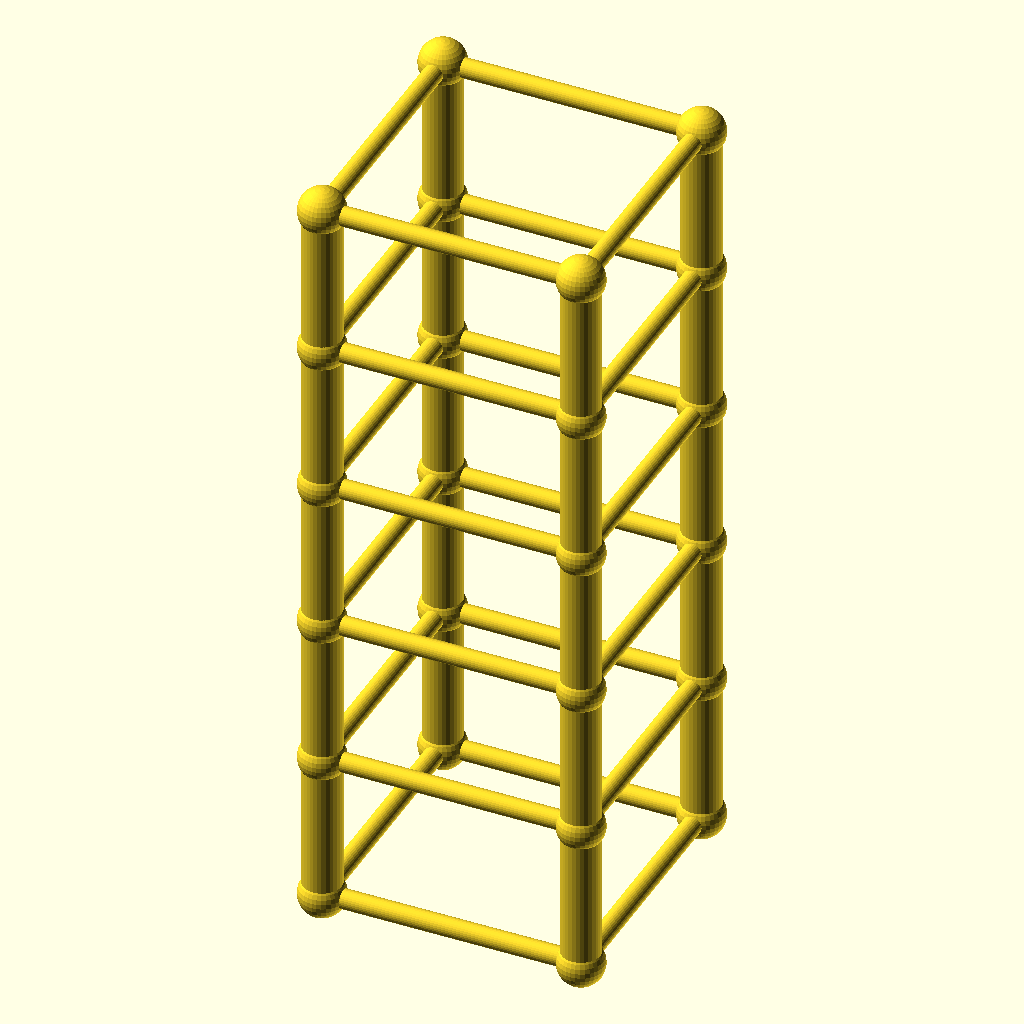
Cell 1: the model at its default parameters.
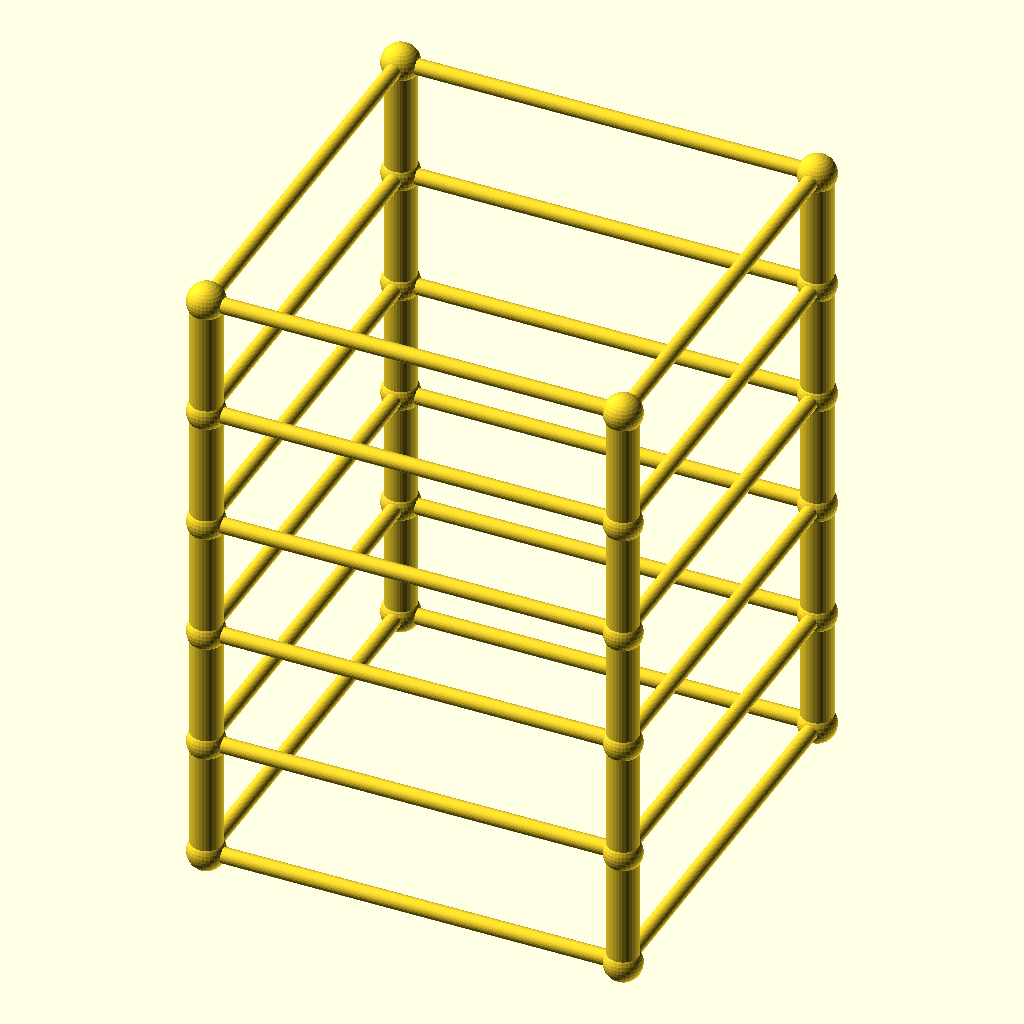
Cell 2 — size set to 160, the other parameters unchanged.
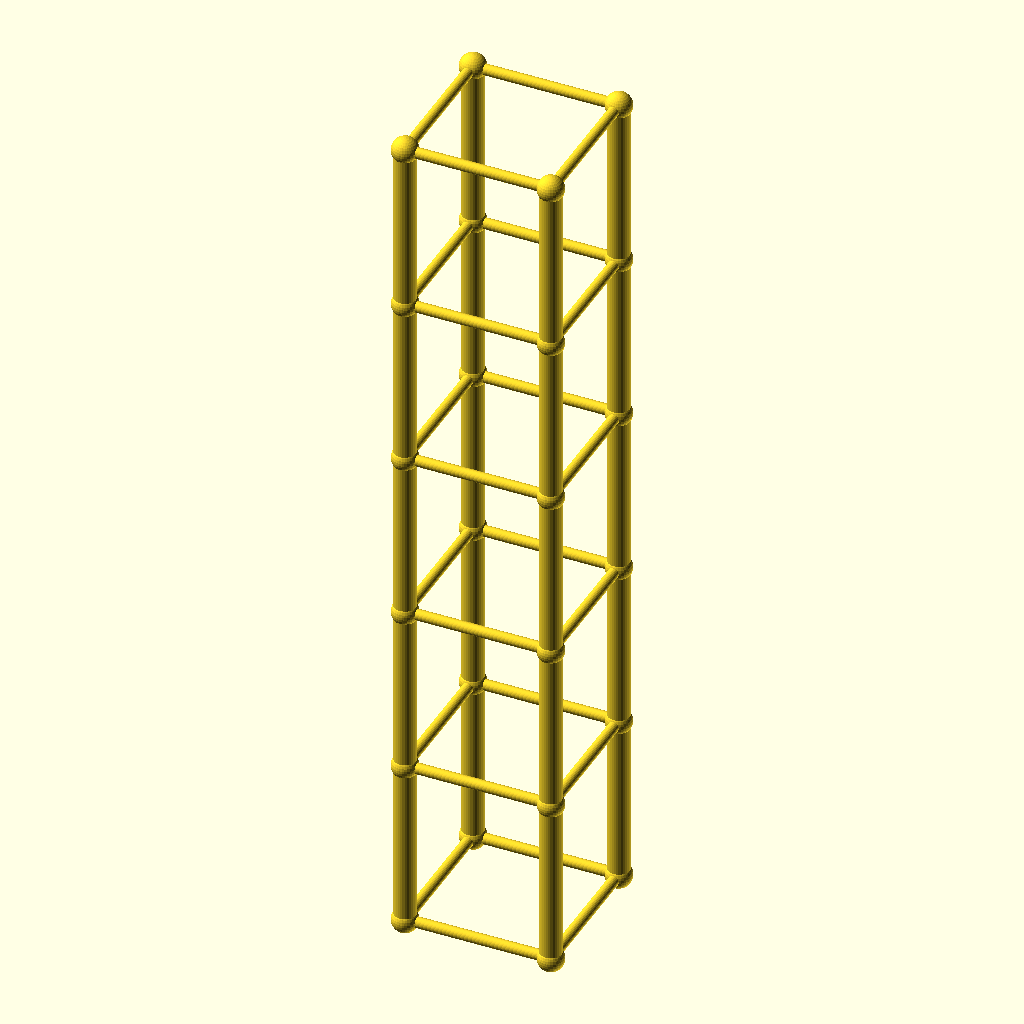
Cell 3 — lvl set to 93.4, the other parameters unchanged.
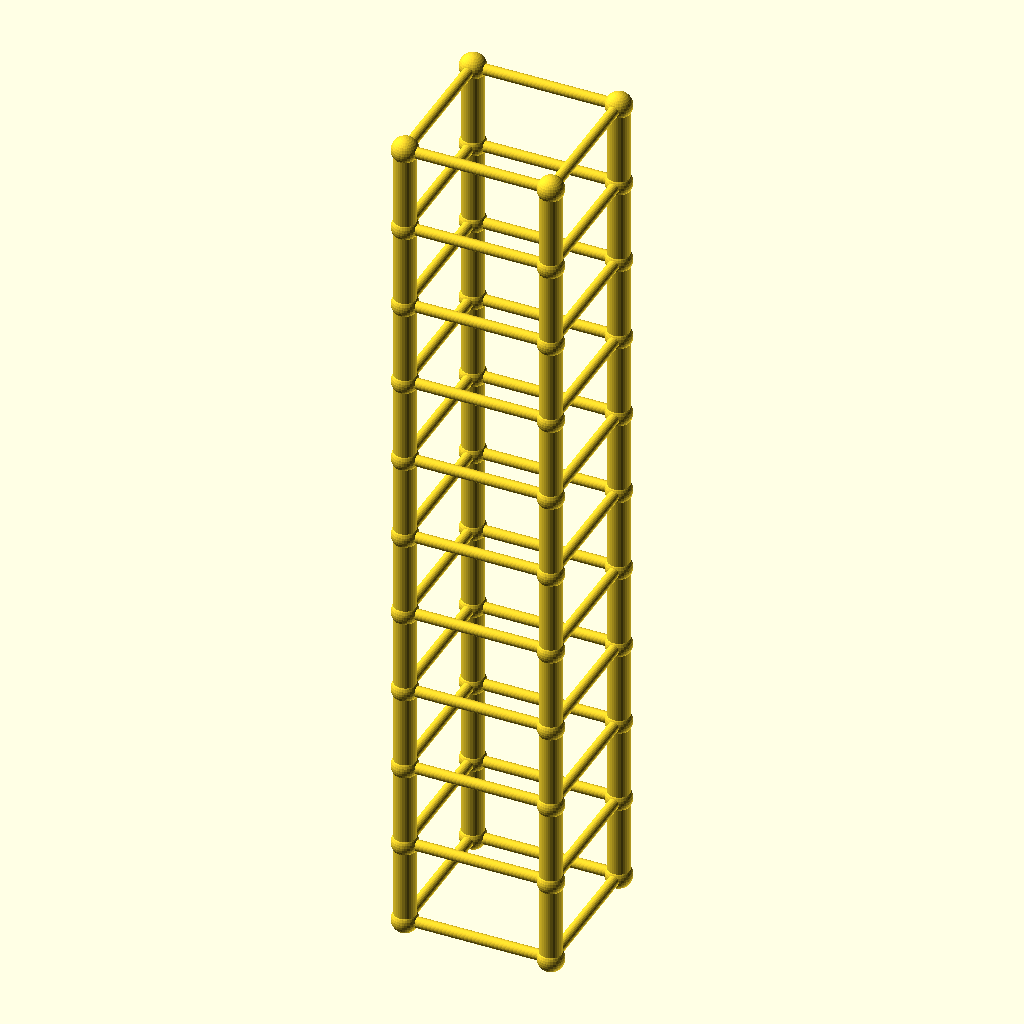
Cell 4 — levels set to 10, the other parameters unchanged.
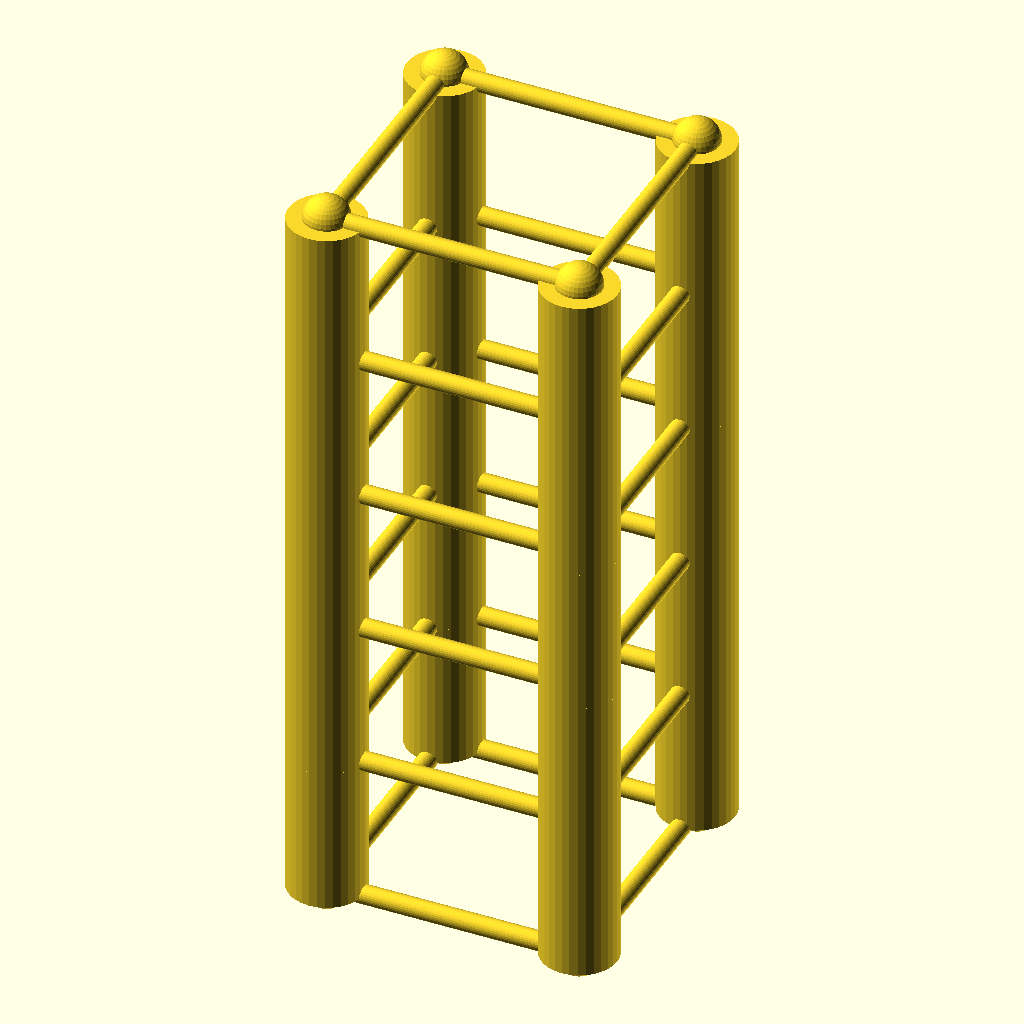
Cell 5: leg_r = 12 (everything else at default).
All cells are drawn from the same view direction (rotation 55°, 0°, 25°, orthographic, colour scheme Cornfield), but the view is re-fitted for each cell, so position and scale can differ between cells as well as the parameter.
Source of the model, optional_data/data/gen2/towers/part_0023.scad:
$fn = 32;

// ----------------------------------------------------------------------
// Four-leg tower: 80 x 80 x 233.5 mm, 5 bays of 46.7 mm
// ----------------------------------------------------------------------

// --- parameters (mm) ---
size = 80;                // footprint across the legs
lvl = 46.7;               // bay height between the rings
levels = 5;               // number of bays
tower_h = 233.5;          // overall height
leg_r = 6;                // leg tube radius
brace_r = 3;              // brace tube radius
joint_r = 7.2;            // joint ball radius

module member(a, b, r) {
  /* rod: cylinder from joint a to joint b */
  d = b - a;
  length = norm(d);
  translate(a) rotate([0, acos(d[2] / length), atan2(d[1], d[0])])
    cylinder(h = length, r = r);
}

module joint(p, r) {
  /* ball at the joint centre */
  translate(p) sphere(r = r);
}

p = [[1, 1], [1, -1], [-1, -1], [-1, 1]];

/* legs */
for (i = [0 : levels - 1]) {
  for (j = [0 : 3]) {
    member([p[j][0] * size / 2, p[j][1] * size / 2, i * lvl],
           [p[j][0] * size / 2, p[j][1] * size / 2, (i + 1) * lvl], leg_r);
  }
}

/* rings at every level */
for (i = [0 : levels]) {
  for (j = [0 : 3]) {
    member([p[j][0] * size / 2, p[j][1] * size / 2, i * lvl],
           [p[(j + 1) % 4][0] * size / 2, p[(j + 1) % 4][1] * size / 2, i * lvl], brace_r);
  }
}

/* joint balls */
for (i = [0 : levels]) {
  for (j = [0 : 3]) {
    joint([p[j][0] * size / 2, p[j][1] * size / 2, i * lvl], joint_r);
  }
}
Customizer parameters (derived from the source; name, type, default, range or options):
size: number, default 80
lvl: number, default 46.7
levels: number, default 5
tower_h: number, default 233.5
leg_r: number, default 6
brace_r: number, default 3
joint_r: number, default 7.2
